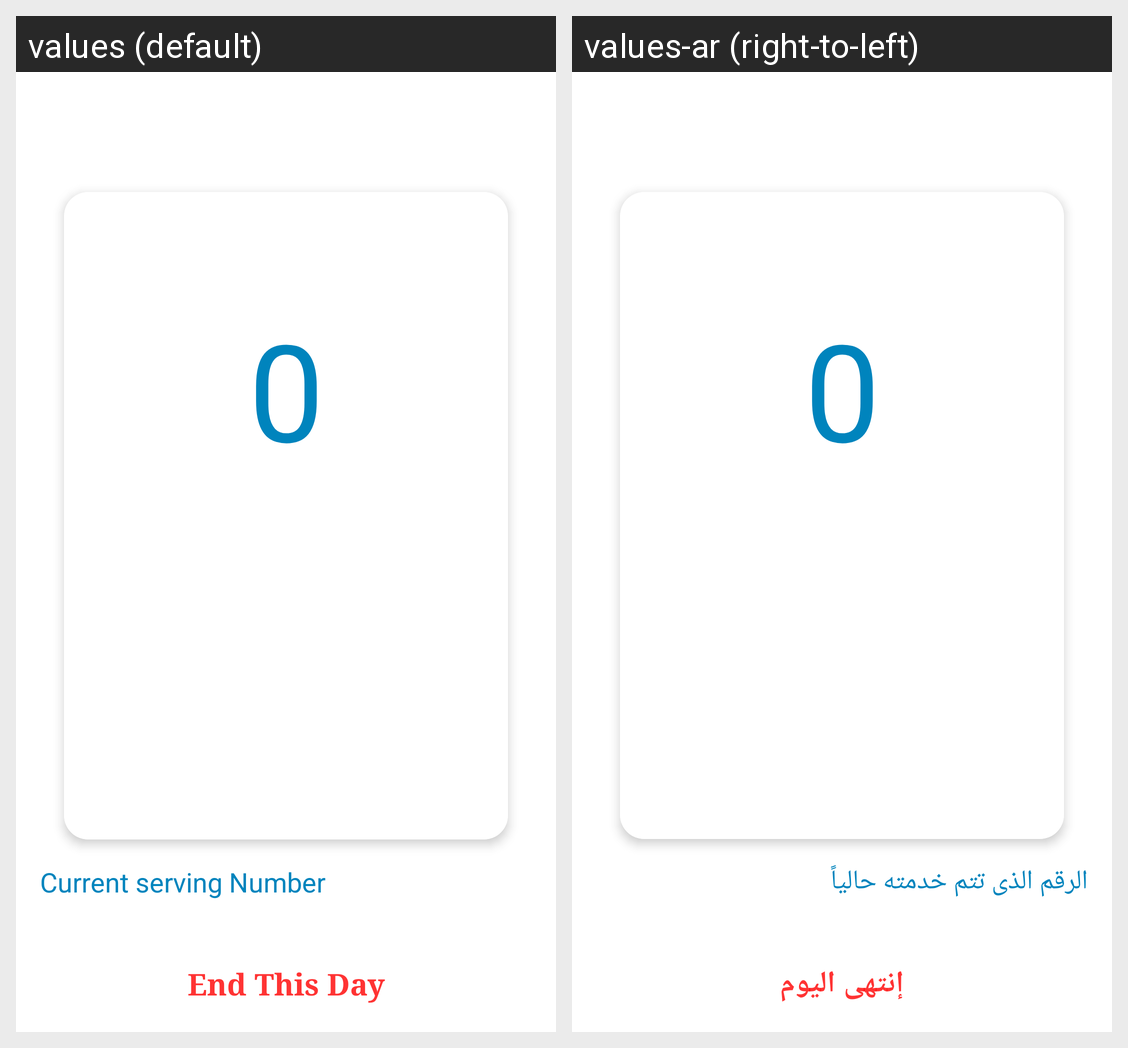

Locale-by-locale string values for the Android screen shown in this grid:
Android screen res/layout/fragment_service.xml rendered under 2 locales, left to right: values (default), values-ar (right-to-left). Device: Nexus 5 (rendered at 1080×1920; each locale shown at half size, 540×960, under a caption strip naming it); theme Theme.Waiting.
Strings drawn on this screen, with the default value and each locale's value (text and hints the layout hard-codes, and strings that could not be matched under every locale, appear in the picture but are not listed):

current_serving_number
  values: Current serving Number
  values-ar: الرقم الذى تتم خدمته حالياً

end_this_day
  values: End This Day
  values-ar: إنتهى اليوم
